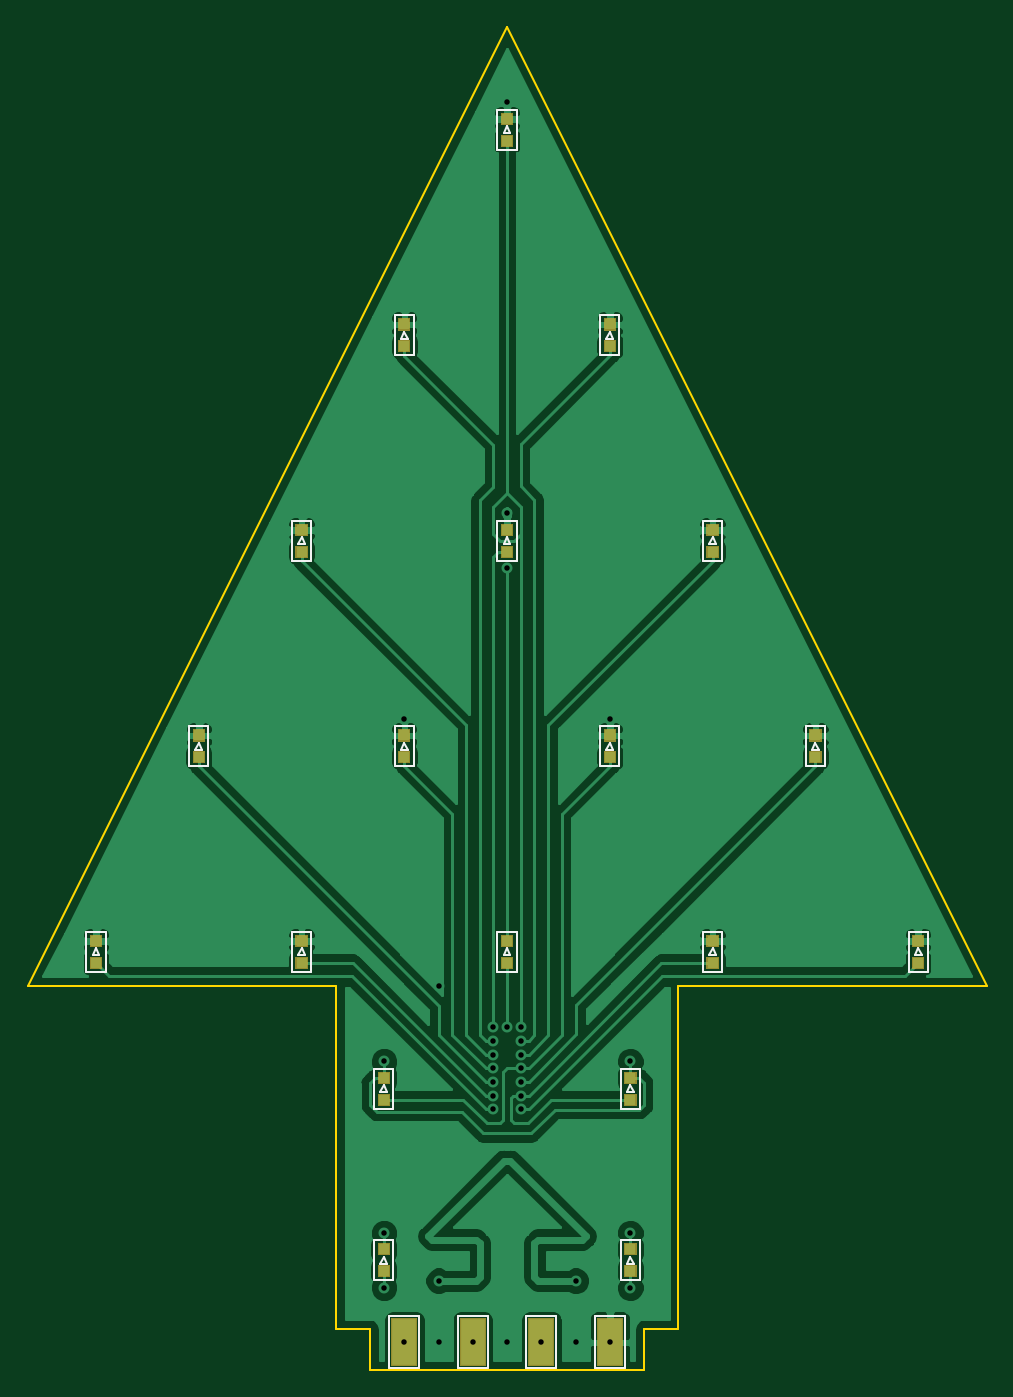
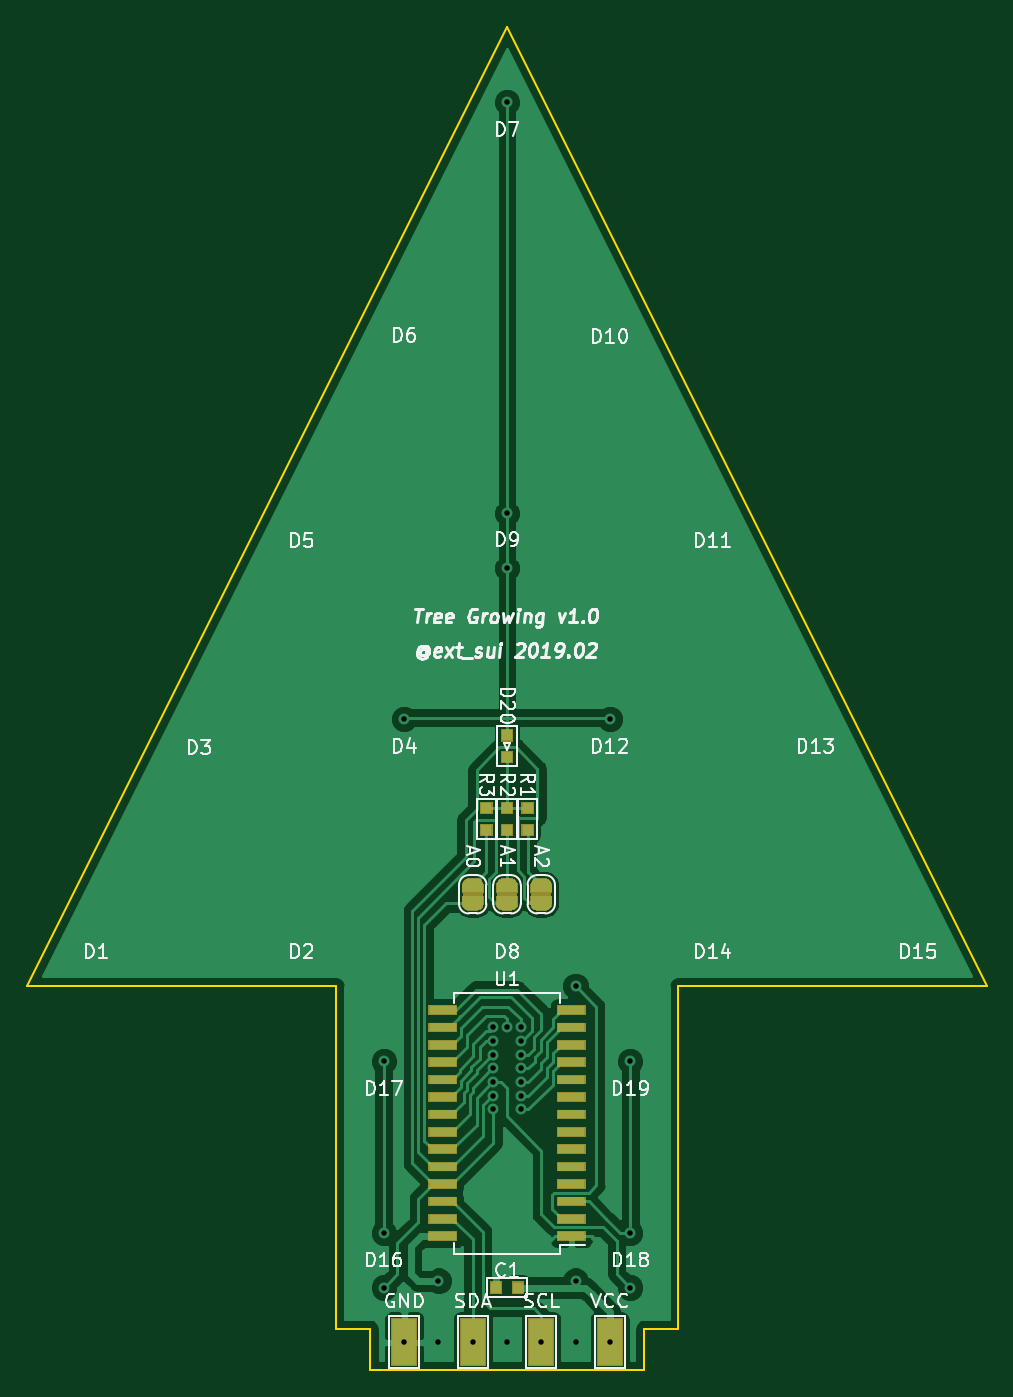
Circuit board: 8 layer files. Board 70.0 x 98.0 mm.
- bottom_copper: Tree-B.Cu.gbl (62195 bytes)
- bottom_mask: Tree-B.Mask.gbs (18735 bytes)
- bottom_silk: Tree-B.SilkS.gbo (40364 bytes)
- outline: Tree-Edge.Cuts.gm1 (1088 bytes)
- top_copper: Tree-F.Cu.gtl (79440 bytes)
- top_mask: Tree-F.Mask.gts (7769 bytes)
- top_silk: Tree-F.SilkS.gto (9124 bytes)
- drill: Tree.drl (640 bytes)

=== bottom_copper: Tree-B.Cu.gbl (62195 bytes, source omitted) ===
=== bottom_mask: Tree-B.Mask.gbs (18735 bytes, source omitted) ===
=== bottom_silk: Tree-B.SilkS.gbo (40364 bytes, source omitted) ===
=== outline: Tree-Edge.Cuts.gm1 ===
G04 #@! TF.GenerationSoftware,KiCad,Pcbnew,(5.0.2)-1*
G04 #@! TF.CreationDate,2019-02-13T23:32:08+09:00*
G04 #@! TF.ProjectId,Tree,54726565-2e6b-4696-9361-645f70636258,rev?*
G04 #@! TF.SameCoordinates,Original*
G04 #@! TF.FileFunction,Profile,NP*
%FSLAX46Y46*%
G04 Gerber Fmt 4.6, Leading zero omitted, Abs format (unit mm)*
G04 Created by KiCad (PCBNEW (5.0.2)-1) date 2019/02/13 23:32:08*
%MOMM*%
%LPD*%
G01*
G04 APERTURE LIST*
%ADD10C,0.150000*%
G04 APERTURE END LIST*
D10*
X95000000Y-125000000D02*
X130000000Y-55000000D01*
X130000000Y-55000000D02*
X165000000Y-125000000D01*
X165000000Y-125000000D02*
X142500000Y-125000000D01*
X95000000Y-125000000D02*
X117500000Y-125000000D01*
X117500000Y-150000000D02*
X117500000Y-125000000D01*
X142500000Y-150000000D02*
X142500000Y-125000000D01*
X120000000Y-150000000D02*
X117500000Y-150000000D01*
X140000000Y-150000000D02*
X142500000Y-150000000D01*
X120000000Y-150000000D02*
X120000000Y-153000000D01*
X140000000Y-150000000D02*
X140000000Y-153000000D01*
X120000000Y-153000000D02*
X140000000Y-153000000D01*
M02*

=== top_copper: Tree-F.Cu.gtl (79440 bytes, source omitted) ===
=== top_mask: Tree-F.Mask.gts (7769 bytes, source omitted) ===
=== top_silk: Tree-F.SilkS.gto (9124 bytes, source omitted) ===
=== drill: Tree.drl ===
M48
;DRILL file {KiCad (5.0.2)-1} date 2019/02/13 23:32:31
;FORMAT={-:-/ absolute / metric / decimal}
FMAT,2
METRIC,TZ
T1C0.400
%
G90
G05
T1
X121.Y-130.5
X121.Y-143.
X121.Y-147.
X122.5Y-105.5
X122.5Y-151.
X125.Y-125.
X125.Y-146.5
X125.Y-151.
X127.5Y-151.
X129.Y-128.
X129.Y-129.
X129.Y-130.
X129.Y-131.
X129.Y-132.
X129.Y-133.
X129.Y-134.
X130.Y-60.5
X130.Y-90.5
X130.Y-94.5
X130.Y-128.
X130.Y-151.
X131.Y-128.
X131.Y-129.
X131.Y-130.
X131.Y-131.
X131.Y-132.
X131.Y-133.
X131.Y-134.
X132.5Y-151.
X135.Y-146.5
X135.Y-151.
X137.5Y-105.5
X137.5Y-151.
X139.Y-130.5
X139.Y-143.
X139.Y-147.
T0
M30
